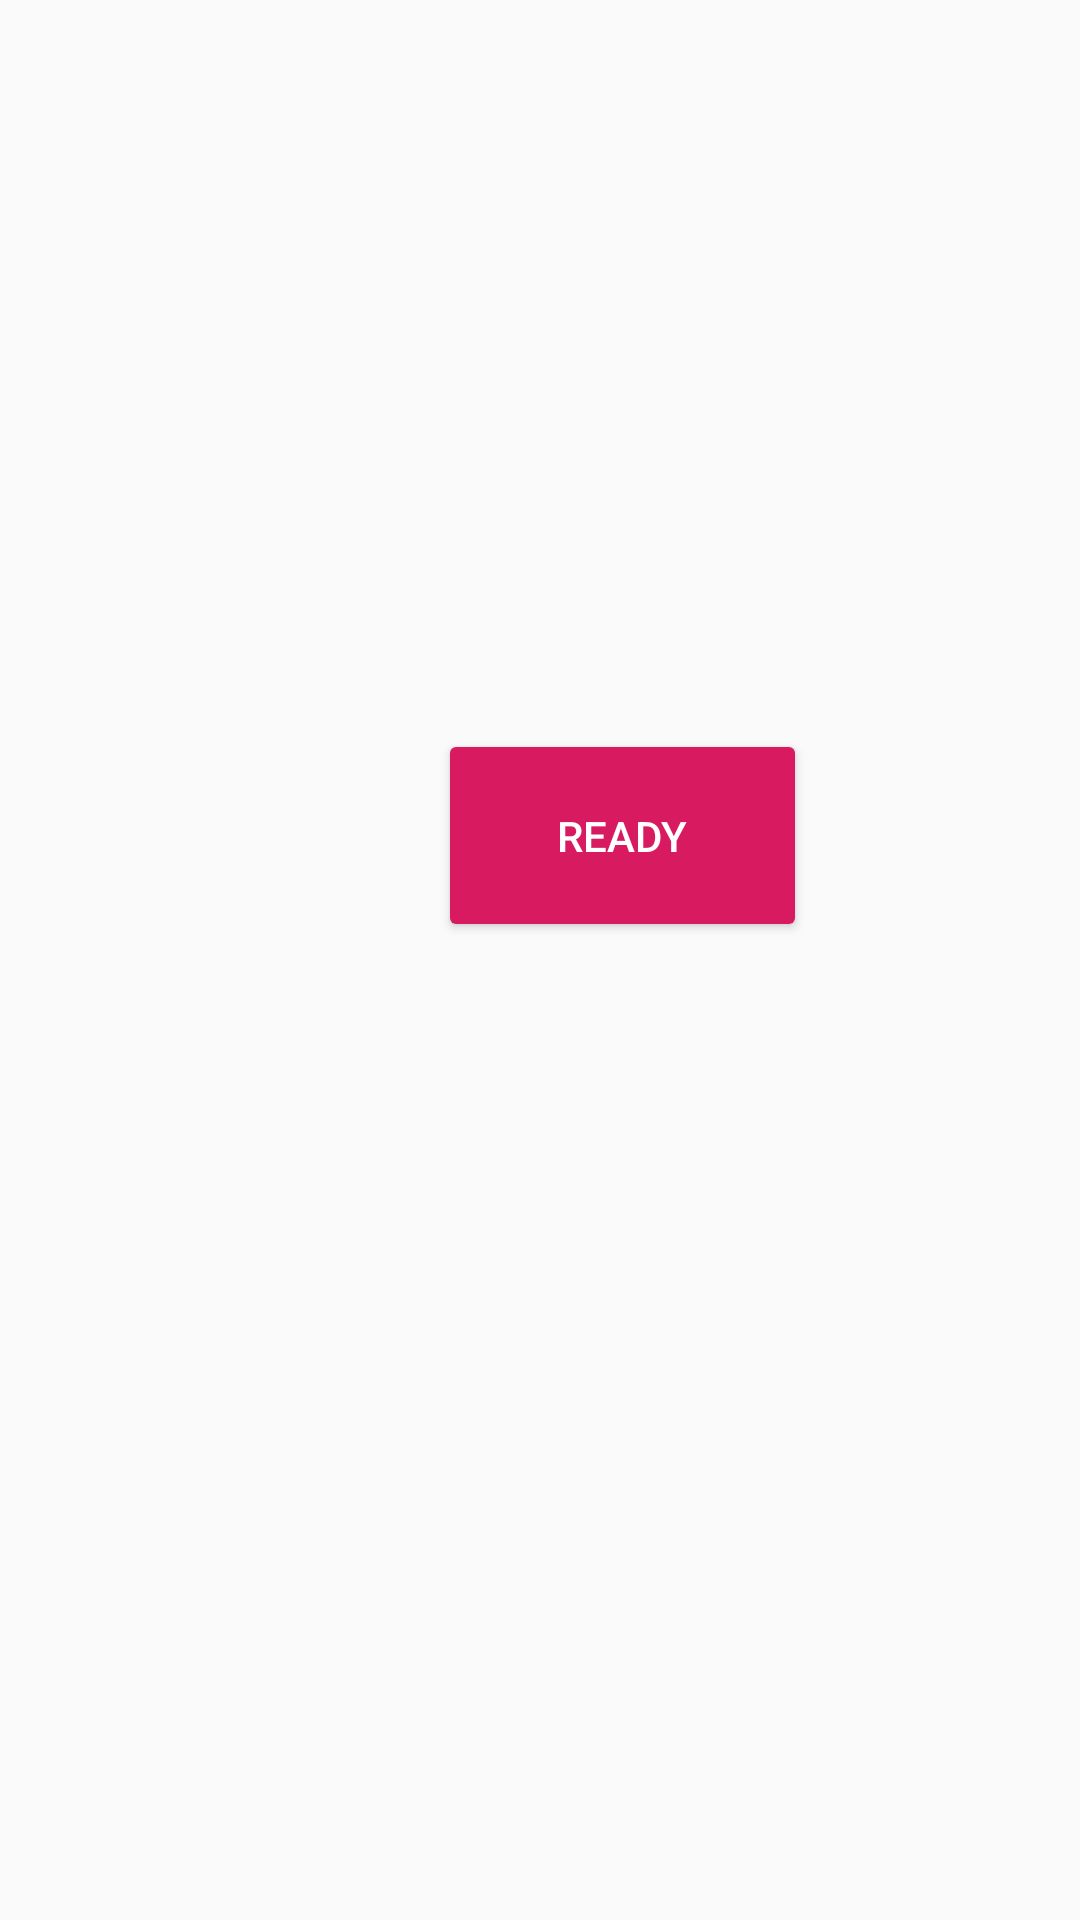

Layout XML and referenced resources for this Android screen:
<!-- AndroidManifest.xml: application theme AppTheme -->
<!-- res/layout/activity_ready.xml -->
<?xml version="1.0" encoding="utf-8"?>
<RelativeLayout xmlns:android="http://schemas.android.com/apk/res/android"
    xmlns:app="http://schemas.android.com/apk/res-auto"
    xmlns:tools="http://schemas.android.com/tools"
    android:layout_width="match_parent"
    android:layout_height="match_parent"
    tools:context=".ReadyActivity">

    <Button
        android:id="@+id/readyButton"
        style="@style/Widget.AppCompat.Button.Colored"
        android:layout_width="123dp"
        android:layout_height="71dp"
        android:layout_alignParentStart="true"
        android:layout_alignParentTop="true"
        android:layout_marginStart="146dp"
        android:layout_marginTop="243dp"
        android:text="@string/readyButton" />
</RelativeLayout>
<!-- resources referenced by this layout -->
<resources>
  <string name="readyButton">READY</string>
  <style name="AppTheme" parent="Theme.AppCompat.Light.DarkActionBar">
          
          <item name="colorPrimary">@color/colorPrimary</item>
          <item name="colorPrimaryDark">@color/colorPrimaryDark</item>
          <item name="colorAccent">@color/colorAccent</item>
      </style>
  <color name="colorPrimary">#008577</color>
  <color name="colorPrimaryDark">#00574B</color>
  <color name="colorAccent">#D81B60</color>
</resources>
